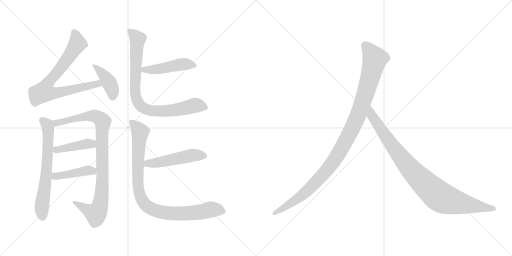
t = 0.00 s
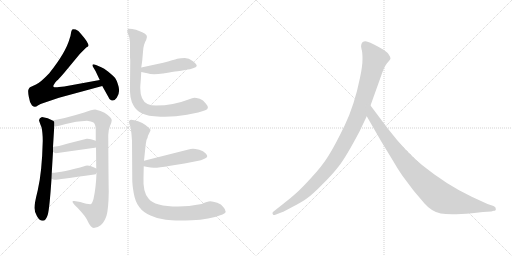
t = 1.98 s
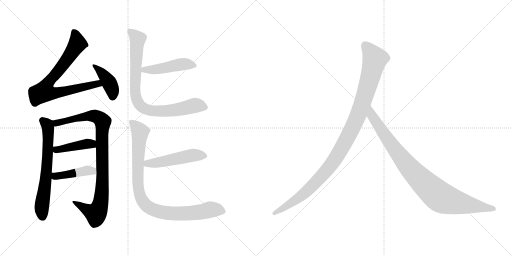
t = 3.96 s
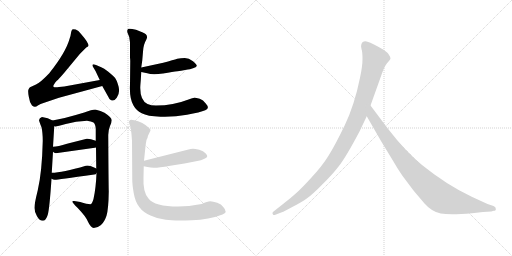
t = 5.94 s
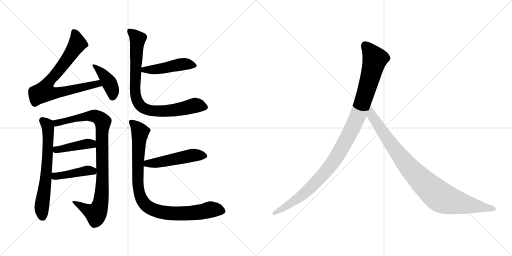
t = 7.93 s
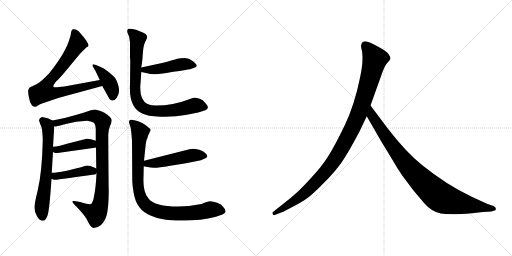
t = 9.91 s

The animated SVG that drew these frames (rendered in a browser with its animation timeline set to each time). Animation: 12 CSS @keyframes rules; one cycle of 9.91 s.

<svg version="1.1" viewBox="0 0 2048 1024" xmlns="http://www.w3.org/2000/svg">
  <g stroke="lightgray" stroke-dasharray="1,1" stroke-width="1" transform="scale(4, 4)">
    <line x1="0" y1="0" x2="256" y2="256"></line>
    <line x1="256" y1="0" x2="0" y2="256"></line>
    <line x1="128" y1="0" x2="128" y2="256"></line>
    <line x1="0" y1="128" x2="256" y2="128"></line>
    <line x1="256" y1="0" x2="512" y2="256"></line>
    <line x1="512" y1="0" x2="256" y2="256"></line>
    <line x1="384" y1="0" x2="384" y2="256"></line>
    <line x1="256" y1="128" x2="512" y2="128"></line>
  </g>
<g transform="scale(1, -1) translate(0, -850)">
   <style type="text/css">
    @keyframes keyframes0 {
      from {
       stroke: black;
       stroke-dashoffset: 768;
       stroke-width: 128;
       }
       71% {
       animation-timing-function: step-end;
       stroke: black;
       stroke-dashoffset: 0;
       stroke-width: 128;
       }
       to {
       stroke: black;
       stroke-width: 1024;
       }
       }
       #make-me-a-hanzi-animation-0 {
         animation: keyframes0 0.875000s both;
         animation-delay: 0.000000s;
         animation-timing-function: linear;
       }
    @keyframes keyframes1 {
      from {
       stroke: black;
       stroke-dashoffset: 405;
       stroke-width: 128;
       }
       57% {
       animation-timing-function: step-end;
       stroke: black;
       stroke-dashoffset: 0;
       stroke-width: 128;
       }
       to {
       stroke: black;
       stroke-width: 1024;
       }
       }
       #make-me-a-hanzi-animation-1 {
         animation: keyframes1 0.579590s both;
         animation-delay: 0.875000s;
         animation-timing-function: linear;
       }
    @keyframes keyframes2 {
      from {
       stroke: black;
       stroke-dashoffset: 651;
       stroke-width: 128;
       }
       68% {
       animation-timing-function: step-end;
       stroke: black;
       stroke-dashoffset: 0;
       stroke-width: 128;
       }
       to {
       stroke: black;
       stroke-width: 1024;
       }
       }
       #make-me-a-hanzi-animation-2 {
         animation: keyframes2 0.779785s both;
         animation-delay: 1.454590s;
         animation-timing-function: linear;
       }
    @keyframes keyframes3 {
      from {
       stroke: black;
       stroke-dashoffset: 927;
       stroke-width: 128;
       }
       75% {
       animation-timing-function: step-end;
       stroke: black;
       stroke-dashoffset: 0;
       stroke-width: 128;
       }
       to {
       stroke: black;
       stroke-width: 1024;
       }
       }
       #make-me-a-hanzi-animation-3 {
         animation: keyframes3 1.004395s both;
         animation-delay: 2.234375s;
         animation-timing-function: linear;
       }
    @keyframes keyframes4 {
      from {
       stroke: black;
       stroke-dashoffset: 423;
       stroke-width: 128;
       }
       58% {
       animation-timing-function: step-end;
       stroke: black;
       stroke-dashoffset: 0;
       stroke-width: 128;
       }
       to {
       stroke: black;
       stroke-width: 1024;
       }
       }
       #make-me-a-hanzi-animation-4 {
         animation: keyframes4 0.594238s both;
         animation-delay: 3.238770s;
         animation-timing-function: linear;
       }
    @keyframes keyframes5 {
      from {
       stroke: black;
       stroke-dashoffset: 427;
       stroke-width: 128;
       }
       58% {
       animation-timing-function: step-end;
       stroke: black;
       stroke-dashoffset: 0;
       stroke-width: 128;
       }
       to {
       stroke: black;
       stroke-width: 1024;
       }
       }
       #make-me-a-hanzi-animation-5 {
         animation: keyframes5 0.597493s both;
         animation-delay: 3.833008s;
         animation-timing-function: linear;
       }
    @keyframes keyframes6 {
      from {
       stroke: black;
       stroke-dashoffset: 467;
       stroke-width: 128;
       }
       60% {
       animation-timing-function: step-end;
       stroke: black;
       stroke-dashoffset: 0;
       stroke-width: 128;
       }
       to {
       stroke: black;
       stroke-width: 1024;
       }
       }
       #make-me-a-hanzi-animation-6 {
         animation: keyframes6 0.630046s both;
         animation-delay: 4.430501s;
         animation-timing-function: linear;
       }
    @keyframes keyframes7 {
      from {
       stroke: black;
       stroke-dashoffset: 838;
       stroke-width: 128;
       }
       73% {
       animation-timing-function: step-end;
       stroke: black;
       stroke-dashoffset: 0;
       stroke-width: 128;
       }
       to {
       stroke: black;
       stroke-width: 1024;
       }
       }
       #make-me-a-hanzi-animation-7 {
         animation: keyframes7 0.931966s both;
         animation-delay: 5.060547s;
         animation-timing-function: linear;
       }
    @keyframes keyframes8 {
      from {
       stroke: black;
       stroke-dashoffset: 496;
       stroke-width: 128;
       }
       62% {
       animation-timing-function: step-end;
       stroke: black;
       stroke-dashoffset: 0;
       stroke-width: 128;
       }
       to {
       stroke: black;
       stroke-width: 1024;
       }
       }
       #make-me-a-hanzi-animation-8 {
         animation: keyframes8 0.653646s both;
         animation-delay: 5.992513s;
         animation-timing-function: linear;
       }
    @keyframes keyframes9 {
      from {
       stroke: black;
       stroke-dashoffset: 921;
       stroke-width: 128;
       }
       75% {
       animation-timing-function: step-end;
       stroke: black;
       stroke-dashoffset: 0;
       stroke-width: 128;
       }
       to {
       stroke: black;
       stroke-width: 1024;
       }
       }
       #make-me-a-hanzi-animation-9 {
         animation: keyframes9 0.999512s both;
         animation-delay: 6.646159s;
         animation-timing-function: linear;
       }
    @keyframes keyframes10 {
      from {
       stroke: black;
       stroke-dashoffset: 1082;
       stroke-width: 128;
       }
       78% {
       animation-timing-function: step-end;
       stroke: black;
       stroke-dashoffset: 0;
       stroke-width: 128;
       }
       to {
       stroke: black;
       stroke-width: 1024;
       }
       }
       #make-me-a-hanzi-animation-10 {
         animation: keyframes10 1.130534s both;
         animation-delay: 7.645671s;
         animation-timing-function: linear;
       }
    @keyframes keyframes11 {
      from {
       stroke: black;
       stroke-dashoffset: 935;
       stroke-width: 128;
       }
       75% {
       animation-timing-function: step-end;
       stroke: black;
       stroke-dashoffset: 0;
       stroke-width: 128;
       }
       to {
       stroke: black;
       stroke-width: 1024;
       }
       }
       #make-me-a-hanzi-animation-11 {
         animation: keyframes11 1.010905s both;
         animation-delay: 8.776205s;
         animation-timing-function: linear;
       }
</style>
<path d="M 399.0 530.0 L 257.0 504.0 L 236.0 502.0 Q 218.0 499.0 214.0 503.0 Q 210.0 507.0 227.0 527.0 Q 233.0 531.0 257.0 559.0 L 320.0 635.0 L 345.0 660.0 L 352.0 664.0 Q 360.0 673.0 325.0 713.0 Q 313.0 729.0 303.0 732.0 Q 292.0 735.0 289.0 732.0 Q 285.0 728.0 284.0 718.0 Q 283.0 708.0 278.0 694.0 Q 263.0 640.0 197.0 557.0 Q 163.0 521.0 144.0 512.0 L 120.0 501.0 Q 116.0 498.0 114.0 492.0 Q 111.0 486.0 115.0 464.0 Q 118.0 441.0 128.0 428.0 Q 135.0 423.0 139.0 423.0 Q 143.0 422.0 153.0 429.0 Q 163.0 435.0 171.0 437.0 L 236.0 459.0 L 409.0 506.0 C 438.0 514.0 429.0 535.0 399.0 530.0 Z" fill="lightgray"></path> 
<path d="M 382.0 566.0 L 399.0 530.0 L 409.0 506.0 L 438.0 454.0 Q 453.0 439.0 467.0 459.0 Q 481.0 479.0 474.0 505.0 Q 467.0 531.0 458.0 541.0 Q 449.0 550.0 432.0 564.0 Q 415.0 577.0 405.0 581.0 L 384.0 590.0 Q 374.0 594.0 371.0 592.0 Q 368.0 589.0 373.0 581.0 L 382.0 566.0 Z" fill="lightgray"></path> 
<path d="M 168.0 382.0 Q 157.0 379.0 156.0 369.0 Q 158.0 361.0 166.0 341.0 Q 171.0 320.0 171.0 286.0 Q 168.0 161.0 151.0 89.0 Q 137.0 33.0 138.0 18.0 Q 138.0 2.0 148.0 -15.0 Q 158.0 -33.0 171.0 -33.0 Q 184.0 -33.0 191.0 -9.0 Q 198.0 14.0 206.0 135.0 L 207.0 159.0 L 212.0 243.0 L 212.0 263.0 L 217.0 345.0 C 218.0 364.0 218.0 364.0 210.0 368.0 Q 193.0 379.0 168.0 382.0 Z" fill="lightgray"></path> 
<path d="M 386.0 158.0 Q 384.0 100.0 374.0 54.0 Q 368.0 33.0 361.0 33.0 Q 349.0 33.0 321.0 42.0 L 297.0 46.0 Q 277.0 50.0 311.0 18.0 Q 346.0 -19.0 352.0 -37.0 Q 363.0 -61.0 375.0 -62.0 Q 390.0 -62.0 404.0 -50.0 Q 417.0 -39.0 426.0 -13.0 Q 434.0 13.0 435.0 84.0 Q 434.0 121.0 433.0 310.0 Q 433.0 329.0 440.0 346.0 Q 447.0 362.0 447.0 369.0 Q 447.0 380.0 418.0 399.0 Q 404.0 407.0 381.0 412.0 Q 368.0 412.0 337.0 400.0 Q 255.0 375.0 210.0 368.0 C 180.0 363.0 187.0 342.0 217.0 345.0 Q 223.0 342.0 263.0 354.0 Q 303.0 365.0 348.0 367.0 Q 365.0 365.0 374.0 360.0 Q 382.0 354.0 383.0 334.0 L 383.0 287.0 L 384.0 261.0 L 385.0 176.0 L 386.0 158.0 Z" fill="lightgray"></path> 
<path d="M 223.0 237.0 L 379.0 259.0 Q 382.0 259.0 384.0 261.0 C 412.0 272.0 411.0 277.0 383.0 287.0 Q 359.0 296.0 347.0 295.0 L 268.0 275.0 Q 232.0 264.0 212.0 263.0 C 189.0 261.0 189.0 261.0 212.0 243.0 Q 217.0 238.0 223.0 237.0 Z" fill="lightgray"></path> 
<path d="M 206.0 135.0 Q 214.0 130.0 221.0 131.0 Q 227.0 131.0 377.0 152.0 Q 384.0 152.0 386.0 158.0 C 396.0 171.0 396.0 171.0 385.0 176.0 Q 356.0 191.0 343.0 187.0 Q 249.0 159.0 207.0 159.0 C 177.0 158.0 179.0 149.0 206.0 135.0 Z" fill="lightgray"></path> 
<path d="M 653.0 599.0 L 565.0 580.0 C 536.0 574.0 536.0 568.0 565.0 562.0 L 589.0 557.0 Q 609.0 549.0 652.0 556.0 Q 694.0 563.0 710.0 565.0 Q 726.0 567.0 735.0 569.0 L 751.0 572.0 Q 758.0 572.0 772.0 577.0 Q 785.0 581.0 787.0 586.0 Q 788.0 592.0 772.0 605.0 Q 755.0 618.0 739.0 618.0 Q 723.0 618.0 709.0 615.0 Q 695.0 611.0 653.0 599.0 Z" fill="lightgray"></path> 
<path d="M 565.0 580.0 L 569.0 608.0 L 572.0 643.0 Q 573.0 671.0 585.0 691.0 Q 596.0 711.0 569.0 721.0 L 544.0 731.0 Q 517.0 738.0 512.0 734.0 Q 507.0 729.0 510.0 719.0 L 517.0 702.0 L 520.0 680.0 L 520.0 620.0 Q 521.0 612.0 521.0 606.0 L 520.0 512.0 Q 517.0 456.0 534.0 428.0 Q 544.0 409.0 567.0 397.0 Q 589.0 385.0 642.0 383.0 Q 695.0 381.0 748.0 391.0 Q 801.0 401.0 821.0 409.0 Q 841.0 416.0 823.0 436.0 Q 813.0 450.0 799.0 455.0 Q 784.0 459.0 778.0 459.0 Q 771.0 459.0 754.0 452.0 Q 693.0 428.0 624.0 428.0 Q 604.0 428.0 590.0 434.0 Q 561.0 448.0 561.0 498.0 Q 561.0 506.0 563.0 528.0 L 565.0 562.0 L 565.0 580.0 Z" fill="lightgray"></path> 
<path d="M 575.0 185.0 L 590.0 182.0 Q 602.0 179.0 615.0 179.0 Q 628.0 178.0 681.0 187.0 L 738.0 196.0 L 789.0 206.0 Q 803.0 208.0 820.0 216.0 Q 837.0 223.0 822.0 237.0 Q 814.0 246.0 797.0 251.0 Q 779.0 255.0 772.0 255.0 Q 764.0 255.0 750.0 251.0 L 576.0 207.0 C 547.0 200.0 546.0 191.0 575.0 185.0 Z" fill="lightgray"></path> 
<path d="M 807.0 34.0 Q 753.0 24.0 713.0 24.0 Q 618.0 24.0 594.0 56.0 Q 571.0 81.0 574.0 141.0 L 575.0 185.0 L 576.0 207.0 L 582.0 265.0 Q 584.0 281.0 586.0 290.0 Q 591.0 299.0 592.0 307.0 L 602.0 328.0 Q 604.0 333.0 594.0 340.0 Q 585.0 349.0 569.0 358.0 Q 552.0 366.0 537.0 369.0 Q 523.0 374.0 519.0 369.0 Q 514.0 365.0 517.0 357.0 Q 519.0 349.0 522.0 342.0 Q 524.0 335.0 526.0 312.0 L 528.0 287.0 L 529.0 131.0 Q 529.0 111.0 535.0 77.0 Q 541.0 42.0 557.0 22.0 Q 572.0 1.0 602.0 -12.0 Q 628.0 -25.0 663.0 -29.0 Q 697.0 -34.0 767.0 -31.0 Q 836.0 -29.0 890.0 -8.0 Q 913.0 1.0 893.0 22.0 Q 886.0 33.0 869.0 39.0 Q 851.0 44.0 841.0 45.0 Q 830.0 45.0 807.0 34.0 Z" fill="lightgray"></path> 
<path d="M 1438.0 324.5 L 1467.0 385.5 L 1482.0 428.5 L 1520.0 534.5 Q 1536.0 583.5 1548.0 597.5 Q 1560.0 610.5 1562.0 615.5 Q 1562.0 623.5 1556.0 630.5 Q 1552.0 639.5 1534.0 651.5 Q 1490.0 677.5 1470.0 683.5 Q 1450.0 688.5 1445.0 671.5 Q 1443.0 666.5 1446.0 654.5 Q 1450.0 642.5 1450.0 614.5 Q 1450.0 585.5 1440.0 539.5 Q 1418.0 430.5 1379.0 349.5 Q 1340.0 268.5 1314.0 227.5 Q 1288.0 185.5 1245.0 139.5 Q 1204.0 94.5 1183.0 76.5 Q 1161.0 56.5 1136.0 37.5 L 1093.0 3.5 Q 1087.0 -1.5 1091.0 -5.5 Q 1091.0 -12.5 1104.0 -7.5 L 1130.0 2.5 Q 1132.0 2.5 1169.0 22.5 Q 1206.0 41.5 1227.0 56.5 Q 1249.0 71.5 1288.0 111.5 Q 1328.0 150.5 1355.0 185.5 Q 1383.0 220.5 1438.0 324.5 Z" fill="lightgray"></path> 
<path d="M 1467.0 385.5 L 1524.0 286.5 L 1572.0 207.5 Q 1586.0 182.5 1609.0 148.5 L 1654.0 88.5 L 1698.0 36.5 Q 1727.0 3.5 1763.0 -3.5 Q 1800.0 -10.5 1888.0 -2.5 L 1932.0 2.5 L 1965.0 4.5 L 1975.0 7.5 Q 1985.0 7.5 1983.0 15.5 Q 1984.0 21.5 1974.0 26.5 L 1950.0 34.5 L 1887.0 63.5 Q 1787.0 110.5 1688.0 190.5 Q 1626.0 239.5 1551.0 336.5 L 1482.0 428.5 C 1464.0 452.5 1452.0 411.5 1467.0 385.5 Z" fill="lightgray"></path> 
      <clipPath id="make-me-a-hanzi-clip-0">
      <path d="M 399.0 530.0 L 257.0 504.0 L 236.0 502.0 Q 218.0 499.0 214.0 503.0 Q 210.0 507.0 227.0 527.0 Q 233.0 531.0 257.0 559.0 L 320.0 635.0 L 345.0 660.0 L 352.0 664.0 Q 360.0 673.0 325.0 713.0 Q 313.0 729.0 303.0 732.0 Q 292.0 735.0 289.0 732.0 Q 285.0 728.0 284.0 718.0 Q 283.0 708.0 278.0 694.0 Q 263.0 640.0 197.0 557.0 Q 163.0 521.0 144.0 512.0 L 120.0 501.0 Q 116.0 498.0 114.0 492.0 Q 111.0 486.0 115.0 464.0 Q 118.0 441.0 128.0 428.0 Q 135.0 423.0 139.0 423.0 Q 143.0 422.0 153.0 429.0 Q 163.0 435.0 171.0 437.0 L 236.0 459.0 L 409.0 506.0 C 438.0 514.0 429.0 535.0 399.0 530.0 Z" fill="lightgray"></path>
      </clipPath>
      <path clip-path="url(#make-me-a-hanzi-clip-0)" d="M 296.0 722.0 L 304.0 706.0 L 308.0 672.0 L 244.0 579.0 L 194.0 522.0 L 177.0 483.0 L 222.0 478.0 L 391.0 515.0 L 400.0 509.0 " fill="none" id="make-me-a-hanzi-animation-0" stroke-dasharray="640 1280" stroke-linecap="round"></path>

      <clipPath id="make-me-a-hanzi-clip-1">
      <path d="M 382.0 566.0 L 399.0 530.0 L 409.0 506.0 L 438.0 454.0 Q 453.0 439.0 467.0 459.0 Q 481.0 479.0 474.0 505.0 Q 467.0 531.0 458.0 541.0 Q 449.0 550.0 432.0 564.0 Q 415.0 577.0 405.0 581.0 L 384.0 590.0 Q 374.0 594.0 371.0 592.0 Q 368.0 589.0 373.0 581.0 L 382.0 566.0 Z" fill="lightgray"></path>
      </clipPath>
      <path clip-path="url(#make-me-a-hanzi-clip-1)" d="M 377.0 587.0 L 413.0 553.0 L 436.0 520.0 L 449.0 493.0 L 451.0 464.0 " fill="none" id="make-me-a-hanzi-animation-1" stroke-dasharray="277 554" stroke-linecap="round"></path>

      <clipPath id="make-me-a-hanzi-clip-2">
      <path d="M 168.0 382.0 Q 157.0 379.0 156.0 369.0 Q 158.0 361.0 166.0 341.0 Q 171.0 320.0 171.0 286.0 Q 168.0 161.0 151.0 89.0 Q 137.0 33.0 138.0 18.0 Q 138.0 2.0 148.0 -15.0 Q 158.0 -33.0 171.0 -33.0 Q 184.0 -33.0 191.0 -9.0 Q 198.0 14.0 206.0 135.0 L 207.0 159.0 L 212.0 243.0 L 212.0 263.0 L 217.0 345.0 C 218.0 364.0 218.0 364.0 210.0 368.0 Q 193.0 379.0 168.0 382.0 Z" fill="lightgray"></path>
      </clipPath>
      <path clip-path="url(#make-me-a-hanzi-clip-2)" d="M 170.0 368.0 L 191.0 344.0 L 193.0 285.0 L 183.0 125.0 L 167.0 27.0 L 170.0 -17.0 " fill="none" id="make-me-a-hanzi-animation-2" stroke-dasharray="523 1046" stroke-linecap="round"></path>

      <clipPath id="make-me-a-hanzi-clip-3">
      <path d="M 386.0 158.0 Q 384.0 100.0 374.0 54.0 Q 368.0 33.0 361.0 33.0 Q 349.0 33.0 321.0 42.0 L 297.0 46.0 Q 277.0 50.0 311.0 18.0 Q 346.0 -19.0 352.0 -37.0 Q 363.0 -61.0 375.0 -62.0 Q 390.0 -62.0 404.0 -50.0 Q 417.0 -39.0 426.0 -13.0 Q 434.0 13.0 435.0 84.0 Q 434.0 121.0 433.0 310.0 Q 433.0 329.0 440.0 346.0 Q 447.0 362.0 447.0 369.0 Q 447.0 380.0 418.0 399.0 Q 404.0 407.0 381.0 412.0 Q 368.0 412.0 337.0 400.0 Q 255.0 375.0 210.0 368.0 C 180.0 363.0 187.0 342.0 217.0 345.0 Q 223.0 342.0 263.0 354.0 Q 303.0 365.0 348.0 367.0 Q 365.0 365.0 374.0 360.0 Q 382.0 354.0 383.0 334.0 L 383.0 287.0 L 384.0 261.0 L 385.0 176.0 L 386.0 158.0 Z" fill="lightgray"></path>
      </clipPath>
      <path clip-path="url(#make-me-a-hanzi-clip-3)" d="M 216.0 364.0 L 230.0 358.0 L 249.0 360.0 L 314.0 380.0 L 369.0 387.0 L 393.0 381.0 L 411.0 363.0 L 409.0 109.0 L 396.0 16.0 L 384.0 -4.0 L 301.0 34.0 " fill="none" id="make-me-a-hanzi-animation-3" stroke-dasharray="799 1598" stroke-linecap="round"></path>

      <clipPath id="make-me-a-hanzi-clip-4">
      <path d="M 223.0 237.0 L 379.0 259.0 Q 382.0 259.0 384.0 261.0 C 412.0 272.0 411.0 277.0 383.0 287.0 Q 359.0 296.0 347.0 295.0 L 268.0 275.0 Q 232.0 264.0 212.0 263.0 C 189.0 261.0 189.0 261.0 212.0 243.0 Q 217.0 238.0 223.0 237.0 Z" fill="lightgray"></path>
      </clipPath>
      <path clip-path="url(#make-me-a-hanzi-clip-4)" d="M 218.0 258.0 L 226.0 251.0 L 345.0 275.0 L 379.0 267.0 " fill="none" id="make-me-a-hanzi-animation-4" stroke-dasharray="295 590" stroke-linecap="round"></path>

      <clipPath id="make-me-a-hanzi-clip-5">
      <path d="M 206.0 135.0 Q 214.0 130.0 221.0 131.0 Q 227.0 131.0 377.0 152.0 Q 384.0 152.0 386.0 158.0 C 396.0 171.0 396.0 171.0 385.0 176.0 Q 356.0 191.0 343.0 187.0 Q 249.0 159.0 207.0 159.0 C 177.0 158.0 179.0 149.0 206.0 135.0 Z" fill="lightgray"></path>
      </clipPath>
      <path clip-path="url(#make-me-a-hanzi-clip-5)" d="M 212.0 153.0 L 221.0 145.0 L 349.0 168.0 L 377.0 162.0 " fill="none" id="make-me-a-hanzi-animation-5" stroke-dasharray="299 598" stroke-linecap="round"></path>

      <clipPath id="make-me-a-hanzi-clip-6">
      <path d="M 653.0 599.0 L 565.0 580.0 C 536.0 574.0 536.0 568.0 565.0 562.0 L 589.0 557.0 Q 609.0 549.0 652.0 556.0 Q 694.0 563.0 710.0 565.0 Q 726.0 567.0 735.0 569.0 L 751.0 572.0 Q 758.0 572.0 772.0 577.0 Q 785.0 581.0 787.0 586.0 Q 788.0 592.0 772.0 605.0 Q 755.0 618.0 739.0 618.0 Q 723.0 618.0 709.0 615.0 Q 695.0 611.0 653.0 599.0 Z" fill="lightgray"></path>
      </clipPath>
      <path clip-path="url(#make-me-a-hanzi-clip-6)" d="M 572.0 567.0 L 658.0 577.0 L 732.0 594.0 L 780.0 588.0 " fill="none" id="make-me-a-hanzi-animation-6" stroke-dasharray="339 678" stroke-linecap="round"></path>

      <clipPath id="make-me-a-hanzi-clip-7">
      <path d="M 565.0 580.0 L 569.0 608.0 L 572.0 643.0 Q 573.0 671.0 585.0 691.0 Q 596.0 711.0 569.0 721.0 L 544.0 731.0 Q 517.0 738.0 512.0 734.0 Q 507.0 729.0 510.0 719.0 L 517.0 702.0 L 520.0 680.0 L 520.0 620.0 Q 521.0 612.0 521.0 606.0 L 520.0 512.0 Q 517.0 456.0 534.0 428.0 Q 544.0 409.0 567.0 397.0 Q 589.0 385.0 642.0 383.0 Q 695.0 381.0 748.0 391.0 Q 801.0 401.0 821.0 409.0 Q 841.0 416.0 823.0 436.0 Q 813.0 450.0 799.0 455.0 Q 784.0 459.0 778.0 459.0 Q 771.0 459.0 754.0 452.0 Q 693.0 428.0 624.0 428.0 Q 604.0 428.0 590.0 434.0 Q 561.0 448.0 561.0 498.0 Q 561.0 506.0 563.0 528.0 L 565.0 562.0 L 565.0 580.0 Z" fill="lightgray"></path>
      </clipPath>
      <path clip-path="url(#make-me-a-hanzi-clip-7)" d="M 517.0 726.0 L 551.0 694.0 L 541.0 473.0 L 562.0 426.0 L 589.0 411.0 L 633.0 405.0 L 722.0 413.0 L 779.0 428.0 L 818.0 423.0 " fill="none" id="make-me-a-hanzi-animation-7" stroke-dasharray="710 1420" stroke-linecap="round"></path>

      <clipPath id="make-me-a-hanzi-clip-8">
      <path d="M 575.0 185.0 L 590.0 182.0 Q 602.0 179.0 615.0 179.0 Q 628.0 178.0 681.0 187.0 L 738.0 196.0 L 789.0 206.0 Q 803.0 208.0 820.0 216.0 Q 837.0 223.0 822.0 237.0 Q 814.0 246.0 797.0 251.0 Q 779.0 255.0 772.0 255.0 Q 764.0 255.0 750.0 251.0 L 576.0 207.0 C 547.0 200.0 546.0 191.0 575.0 185.0 Z" fill="lightgray"></path>
      </clipPath>
      <path clip-path="url(#make-me-a-hanzi-clip-8)" d="M 584.0 190.0 L 590.0 196.0 L 668.0 206.0 L 770.0 229.0 L 818.0 227.0 " fill="none" id="make-me-a-hanzi-animation-8" stroke-dasharray="368 736" stroke-linecap="round"></path>

      <clipPath id="make-me-a-hanzi-clip-9">
      <path d="M 807.0 34.0 Q 753.0 24.0 713.0 24.0 Q 618.0 24.0 594.0 56.0 Q 571.0 81.0 574.0 141.0 L 575.0 185.0 L 576.0 207.0 L 582.0 265.0 Q 584.0 281.0 586.0 290.0 Q 591.0 299.0 592.0 307.0 L 602.0 328.0 Q 604.0 333.0 594.0 340.0 Q 585.0 349.0 569.0 358.0 Q 552.0 366.0 537.0 369.0 Q 523.0 374.0 519.0 369.0 Q 514.0 365.0 517.0 357.0 Q 519.0 349.0 522.0 342.0 Q 524.0 335.0 526.0 312.0 L 528.0 287.0 L 529.0 131.0 Q 529.0 111.0 535.0 77.0 Q 541.0 42.0 557.0 22.0 Q 572.0 1.0 602.0 -12.0 Q 628.0 -25.0 663.0 -29.0 Q 697.0 -34.0 767.0 -31.0 Q 836.0 -29.0 890.0 -8.0 Q 913.0 1.0 893.0 22.0 Q 886.0 33.0 869.0 39.0 Q 851.0 44.0 841.0 45.0 Q 830.0 45.0 807.0 34.0 Z" fill="lightgray"></path>
      </clipPath>
      <path clip-path="url(#make-me-a-hanzi-clip-9)" d="M 526.0 362.0 L 560.0 322.0 L 551.0 186.0 L 553.0 103.0 L 563.0 60.0 L 587.0 26.0 L 631.0 5.0 L 693.0 -4.0 L 774.0 -2.0 L 842.0 12.0 L 887.0 7.0 " fill="none" id="make-me-a-hanzi-animation-9" stroke-dasharray="793 1586" stroke-linecap="round"></path>

      <clipPath id="make-me-a-hanzi-clip-10">
      <path d="M 1438.0 324.5 L 1467.0 385.5 L 1482.0 428.5 L 1520.0 534.5 Q 1536.0 583.5 1548.0 597.5 Q 1560.0 610.5 1562.0 615.5 Q 1562.0 623.5 1556.0 630.5 Q 1552.0 639.5 1534.0 651.5 Q 1490.0 677.5 1470.0 683.5 Q 1450.0 688.5 1445.0 671.5 Q 1443.0 666.5 1446.0 654.5 Q 1450.0 642.5 1450.0 614.5 Q 1450.0 585.5 1440.0 539.5 Q 1418.0 430.5 1379.0 349.5 Q 1340.0 268.5 1314.0 227.5 Q 1288.0 185.5 1245.0 139.5 Q 1204.0 94.5 1183.0 76.5 Q 1161.0 56.5 1136.0 37.5 L 1093.0 3.5 Q 1087.0 -1.5 1091.0 -5.5 Q 1091.0 -12.5 1104.0 -7.5 L 1130.0 2.5 Q 1132.0 2.5 1169.0 22.5 Q 1206.0 41.5 1227.0 56.5 Q 1249.0 71.5 1288.0 111.5 Q 1328.0 150.5 1355.0 185.5 Q 1383.0 220.5 1438.0 324.5 Z" fill="lightgray"></path>
      </clipPath>
      <path clip-path="url(#make-me-a-hanzi-clip-10)" d="M 1462.0 667.5 L 1500.0 614.5 L 1438.0 403.5 L 1378.0 278.5 L 1322.0 187.5 L 1253.0 110.5 L 1169.0 40.5 L 1098.0 -2.5 " fill="none" id="make-me-a-hanzi-animation-10" stroke-dasharray="954 1908" stroke-linecap="round"></path>

      <clipPath id="make-me-a-hanzi-clip-11">
      <path d="M 1467.0 385.5 L 1524.0 286.5 L 1572.0 207.5 Q 1586.0 182.5 1609.0 148.5 L 1654.0 88.5 L 1698.0 36.5 Q 1727.0 3.5 1763.0 -3.5 Q 1800.0 -10.5 1888.0 -2.5 L 1932.0 2.5 L 1965.0 4.5 L 1975.0 7.5 Q 1985.0 7.5 1983.0 15.5 Q 1984.0 21.5 1974.0 26.5 L 1950.0 34.5 L 1887.0 63.5 Q 1787.0 110.5 1688.0 190.5 Q 1626.0 239.5 1551.0 336.5 L 1482.0 428.5 C 1464.0 452.5 1452.0 411.5 1467.0 385.5 Z" fill="lightgray"></path>
      </clipPath>
      <path clip-path="url(#make-me-a-hanzi-clip-11)" d="M 1483.0 420.5 L 1488.0 387.5 L 1605.0 219.5 L 1679.0 135.5 L 1747.0 72.5 L 1772.0 56.5 L 1806.0 45.5 L 1974.0 16.5 " fill="none" id="make-me-a-hanzi-animation-11" stroke-dasharray="807 1614" stroke-linecap="round"></path>

</g>
</svg>
